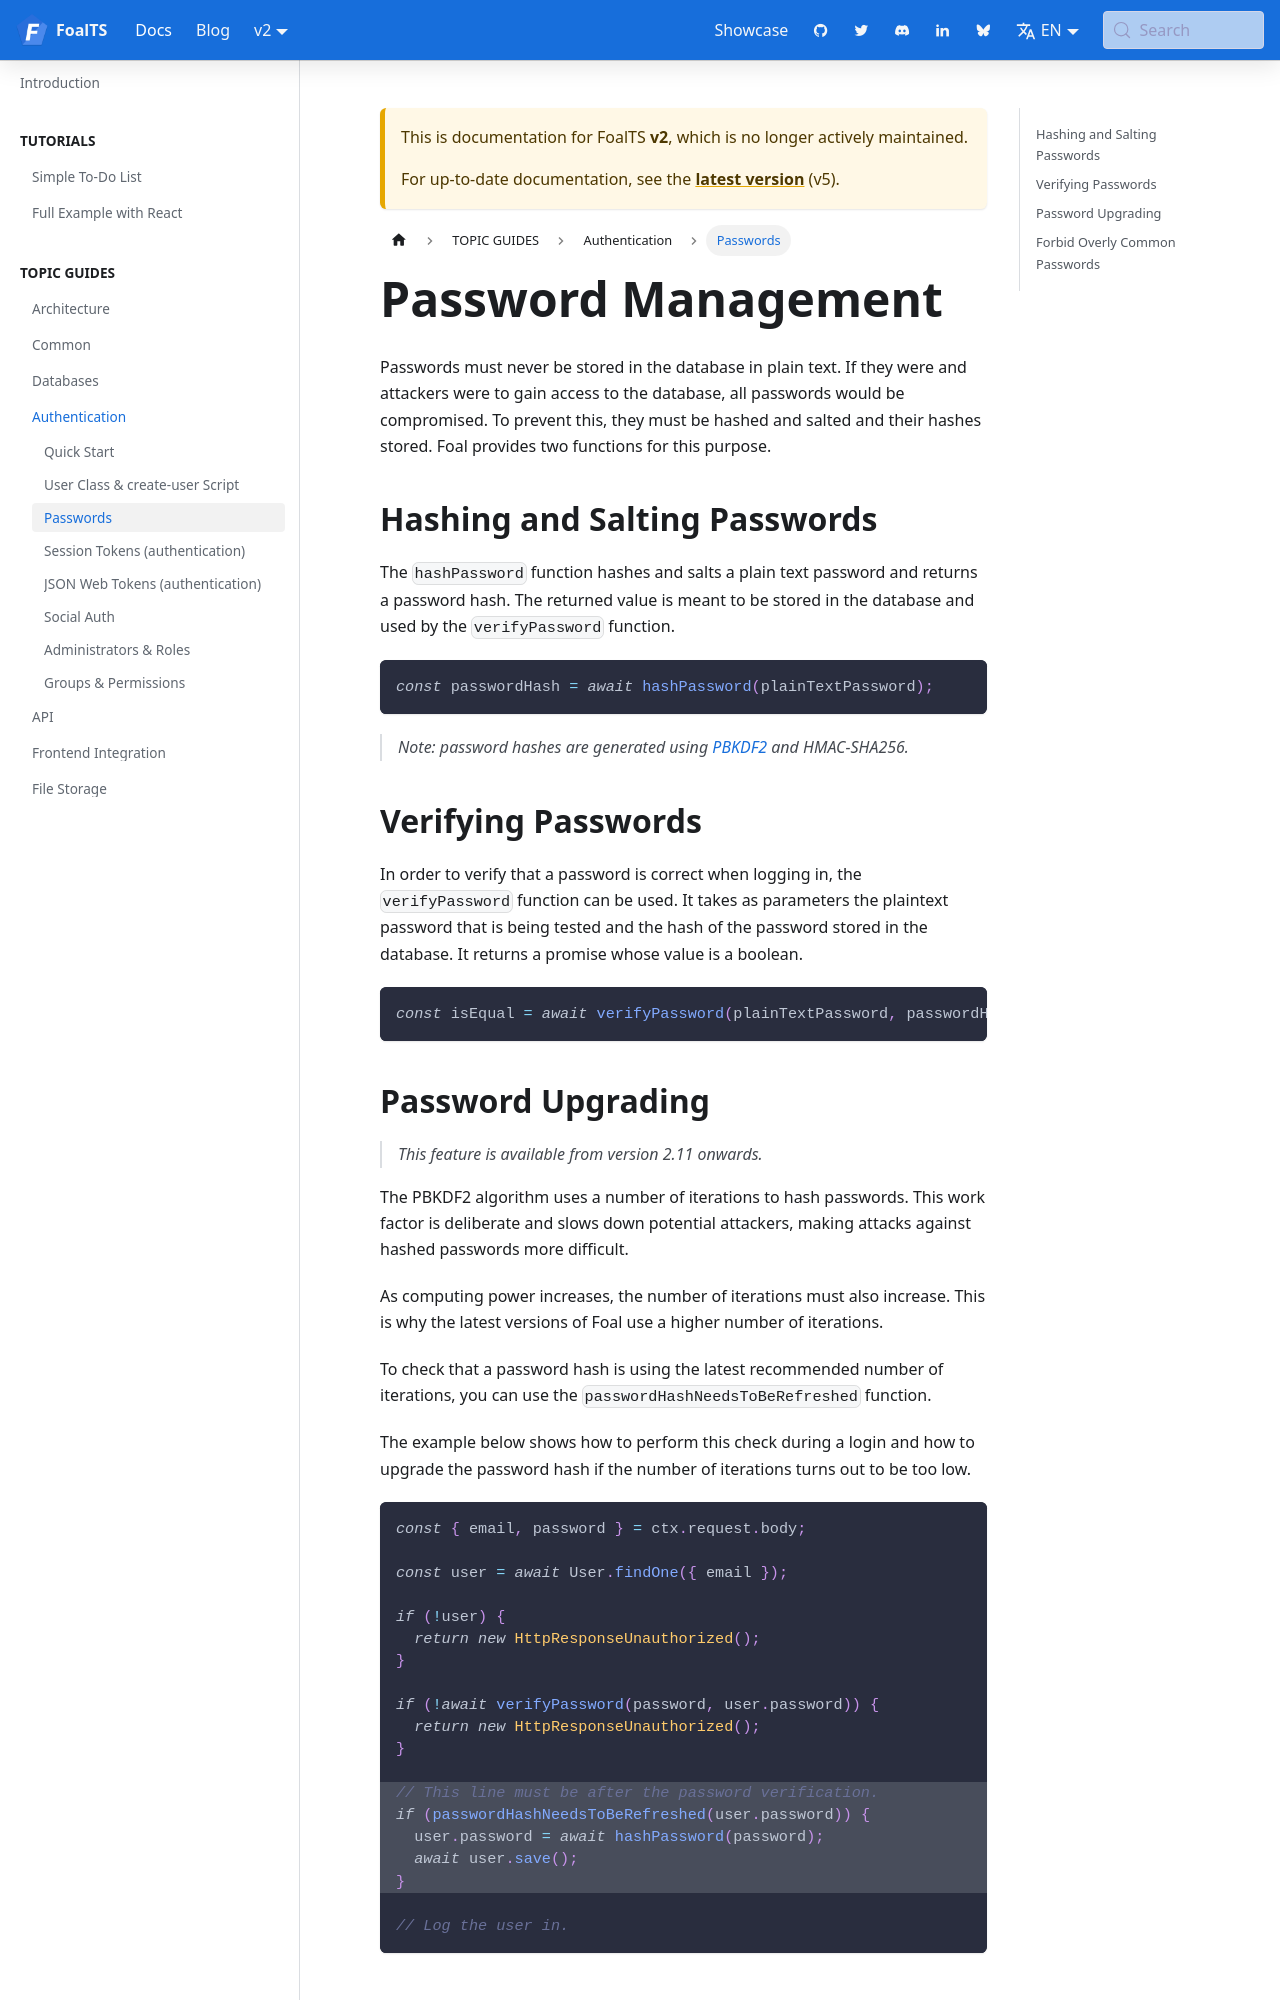

repository: FoalTS/foal · page: docs/2.x/authentication-and-access-control/password-management/index.html · generator: docusaurus

---
title: Password Management
sidebar_label: Passwords
---

Passwords must never be stored in the database in plain text. If they were and attackers were to gain access to the database, all passwords would be compromised. To prevent this, they must be hashed and salted and their hashes stored. Foal provides two functions for this purpose.

## Hashing and Salting Passwords

The `hashPassword` function hashes and salts a plain text password and returns a password hash. The returned value is meant to be stored in the database and used by the `verifyPassword` function.

```typescript
const passwordHash = await hashPassword(plainTextPassword);
```

> *Note: password hashes are generated using [PBKDF2](https://en.wikipedia.org/wiki/PBKDF2) and HMAC-SHA256.* 

## Verifying Passwords

In order to verify that a password is correct when logging in, the `verifyPassword` function can be used. It takes as parameters the plaintext password that is being tested and the hash of the password stored in the database. It returns a promise whose value is a boolean.

```typescript
const isEqual = await verifyPassword(plainTextPassword, passwordHash);
```
